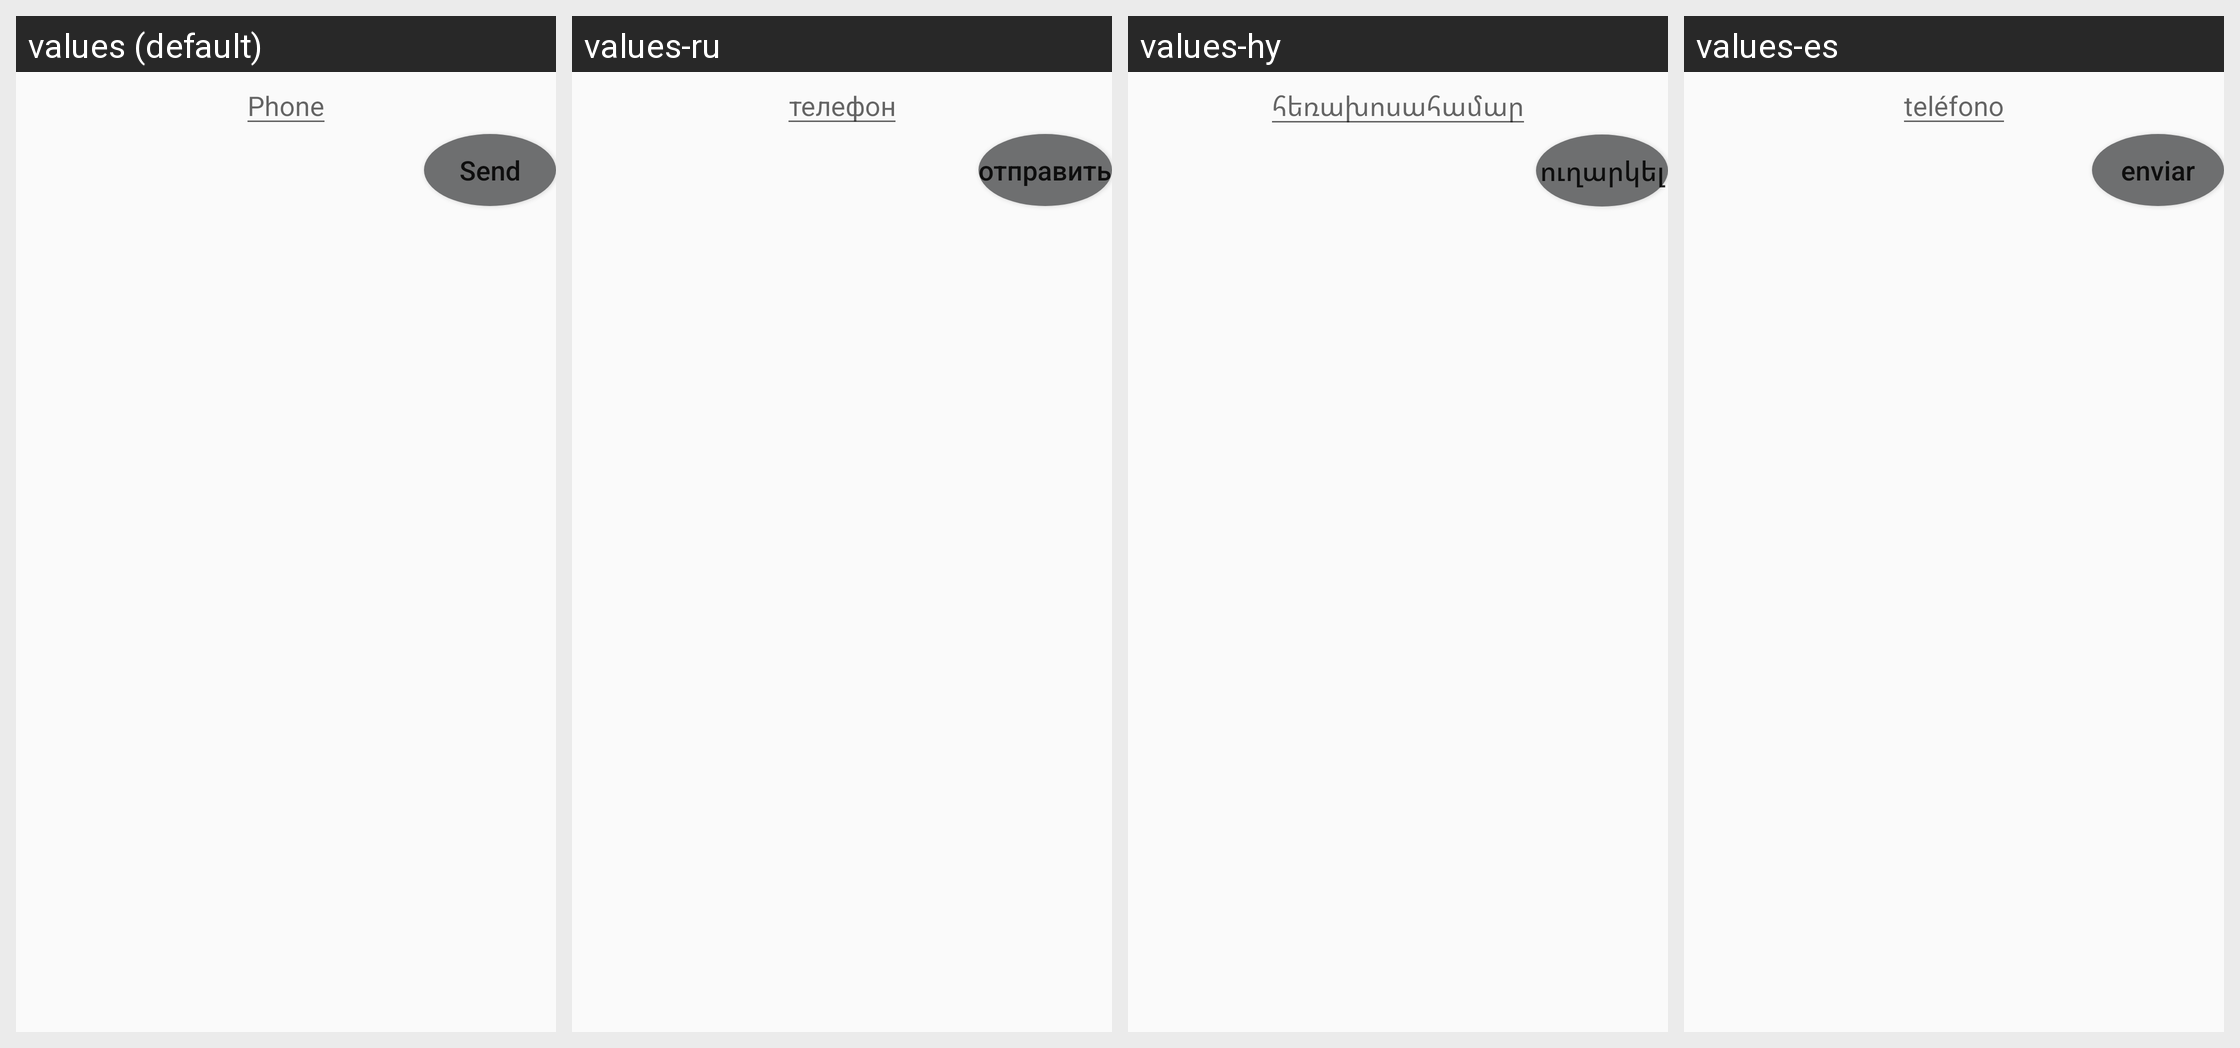

Locale-by-locale string values for the Android screen shown in this grid:
Android screen res/layout/dialog_layout.xml rendered under 4 locales, left to right: values (default), values-ru, values-hy, values-es. Device: Nexus 5 (rendered at 1080×1920; each locale shown at half size, 540×960, under a caption strip naming it); theme AppTheme.
Strings drawn on this screen, with the default value and each locale's value (text and hints the layout hard-codes, and strings that could not be matched under every locale, appear in the picture but are not listed):

my_phone
  values: Phone
  values-ru: телефон
  values-hy: հեռախոսահամար
  values-es: teléfono

send
  values: Send
  values-ru: отправить
  values-hy: ուղարկել
  values-es: enviar
